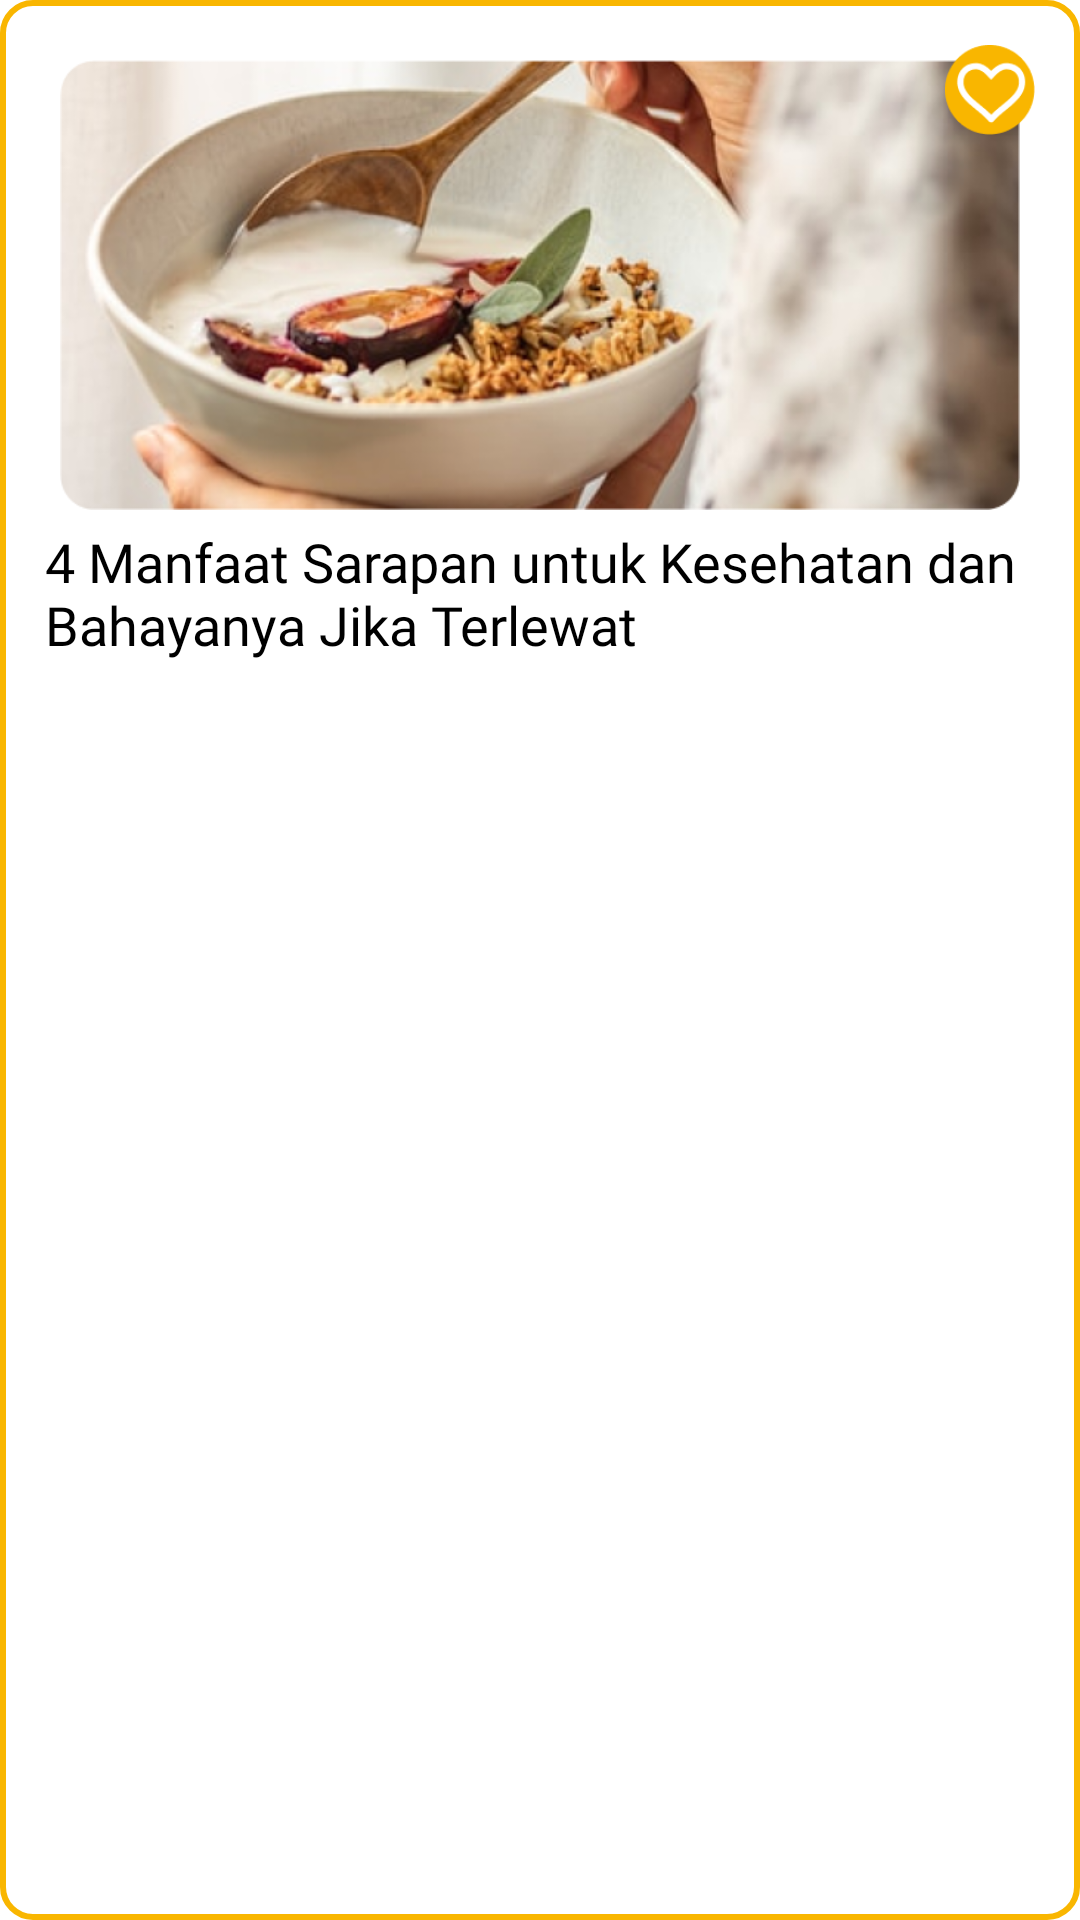

Here is an Android app screen rendered from its layout file. Give the layout XML and the strings, colors and styles it references.
<!-- AndroidManifest.xml: application theme Theme.MealTime -->
<!-- res/layout/template_recycler_view_info.xml -->
<?xml version="1.0" encoding="utf-8"?>

<LinearLayout xmlns:android="http://schemas.android.com/apk/res/android"
    android:layout_width="wrap_content"
    android:layout_height="wrap_content"
    android:background="@drawable/share_post_textfield_box"
    android:layout_marginHorizontal="16dp"
    android:layout_marginVertical="8dp">

    <LinearLayout
        android:layout_width="match_parent"
        android:layout_height="wrap_content"
        android:orientation="vertical"
        android:layout_margin="15dp">
        <RelativeLayout
            android:layout_width="match_parent"
            android:layout_height="match_parent">
            <ImageView
                android:id="@+id/template_recycler_view_info_image"
                android:layout_width="match_parent"
                android:layout_height="160dp"
                android:padding="5dp"
                android:scaleType="fitXY"
                android:src="@drawable/dummy_info"/>
            <ImageView
                android:layout_alignRight="@+id/template_recycler_view_info_image"
                android:layout_alignTop="@+id/template_recycler_view_info_image"
                android:src="@drawable/fav_circle_yellow"
                android:layout_width="30dp"
                android:layout_height="30dp" />
        </RelativeLayout>


        <TextView
            android:id="@+id/template_recycler_view_info_title"
            android:layout_width="match_parent"
            android:layout_height="wrap_content"
            android:text="4 Manfaat Sarapan untuk Kesehatan dan Bahayanya Jika Terlewat"
            android:textSize="18sp"
            android:fontFamily="@font/roboto_medium"
            android:textColor="@color/black"/>

    </LinearLayout>

</LinearLayout>
<!-- resources referenced by this layout -->
<resources>
  <color name="black">#FF000000</color>
  <!-- drawable dummy_info: png bitmap (drawable-v24, 239042 bytes) -->
  <!-- drawable fav_circle_yellow: png bitmap (drawable-v24, 2637 bytes) -->
  <!-- drawable share_post_textfield_box (drawable) -->
  <?xml version="1.0" encoding="utf-8"?>
  
  <shape xmlns:android="http://schemas.android.com/apk/res/android">
  
      <corners
          android:radius="10dp"
          />
      <stroke
          android:color="@color/yellow"
          android:width="2dp"
          />
  </shape>
  <style name="Theme.MealTime" parent="Theme.MaterialComponents.DayNight.NoActionBar">
          
          <item name="colorPrimary">@color/yellow</item>
          <item name="colorPrimaryVariant">@color/purple_700</item>
          <item name="colorOnPrimary">@color/white</item>
          
          <item name="colorSecondary">@color/yellow</item>
          <item name="colorSecondaryVariant">@color/teal_700</item>
          <item name="colorOnSecondary">@color/black</item>
          
          <item name="android:statusBarColor" tools:targetApi="l">@color/white</item>
          <item name="android:windowLightStatusBar">true</item>
          
      </style>
  <color name="yellow">#F9B600</color>
  <color name="purple_700">#FF3700B3</color>
  <color name="white">#FFFFFFFF</color>
  <color name="teal_700">#FF018786</color>
</resources>
